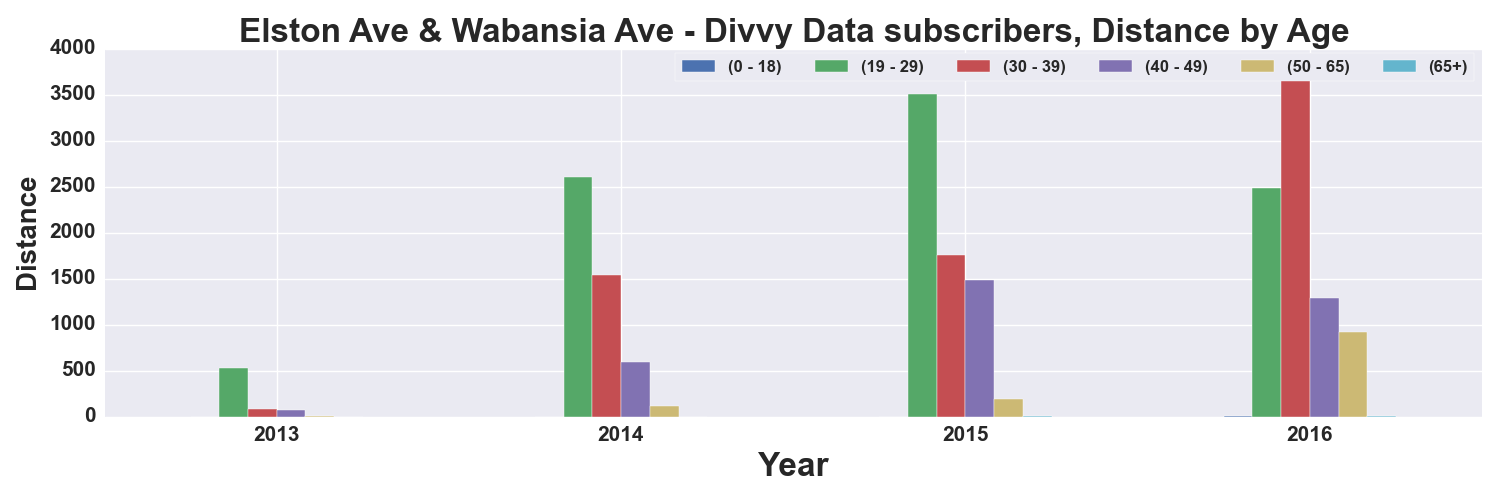

Data behind this chart, as committed beside it:
, START TIME YEAR, DISTANCE_Miles, DISTANCE_Miles, DISTANCE_Miles, DISTANCE_Miles, DISTANCE_Miles, DISTANCE_Miles
AGE_GROUP, , 0 - 18, 19 - 29, 30 - 39, 40 - 49, 50 - 65, 65+
0, 2013, , 531.9, 85.46, 76.2, 1.315, 
1, 2014, , 2606, 1542, 590.4, 119.1, 
2, 2015, 0.7362, 3510, 1756, 1481, 195.2, 5.791
3, 2016, 4.99, 2484, 3758, 1286, 915.1, 5.27
